Run: headless pygame with SDL's dummy video driver; simulated clock (each Clock.tick advances the game by its frame time, no real sleeping); random seed 0; keys injected as events and as key.get_pressed() state; no mouse input.
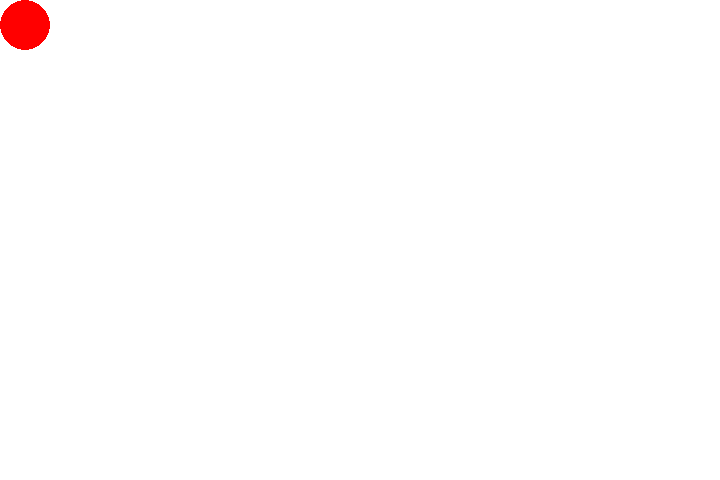
Frame 1 of 4 · flips 1–60 · no input
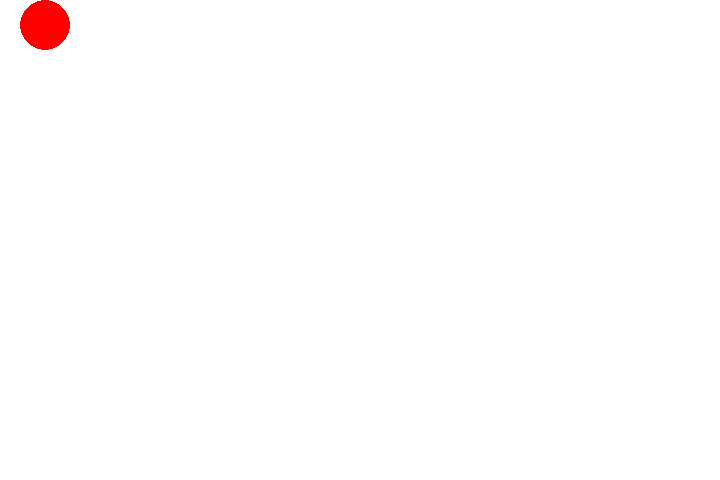
Frame 2 of 4 · flips 61–180 · tapped SPACE, RETURN · held RIGHT (→), D
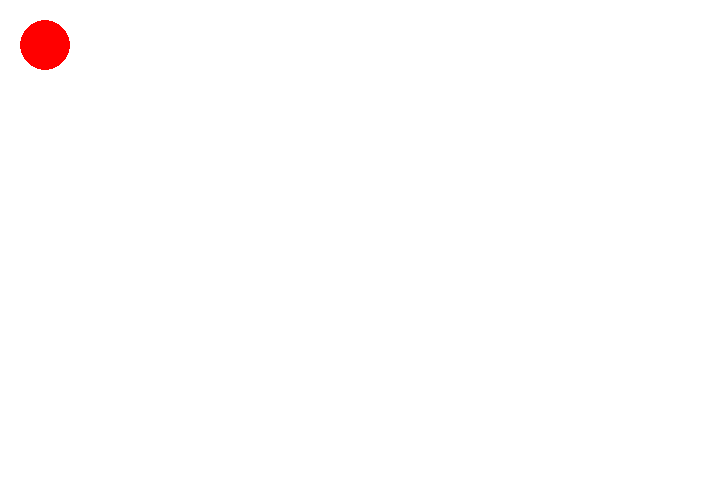
Frame 3 of 4 · flips 181–300 · held DOWN (↓), S
Frame 4 of 4 · flips 301–420 · held LEFT (←), A, UP (↑), W · screen same as frame 1, image omitted

The pygame program that drew these frames:

import pygame
pygame.init()
screen = pygame.display.set_mode((720, 480))
clock = pygame.time.Clock()
FPS = 60 

BLACK = (0, 0, 0)
WHITE = (255, 255, 255)

ballsurface = pygame.Surface((50,50))     
ballsurface.set_colorkey((0,0,0))         
pygame.draw.circle(ballsurface, (255,0,0), (25,25),25) 
ballsurface = ballsurface.convert_alpha()      
ballrect = ballsurface.get_rect()
while True:
    clock.tick(FPS)
    for event in pygame.event.get():
        if event.type == pygame.QUIT:
            quit()
        elif event.type == pygame.KEYDOWN:
            if event.key == pygame.K_UP:
                if ballrect.y >= 20:
                    ballrect.move_ip(0, -20)
            elif event.key == pygame.K_DOWN:
                if ballrect.y <= screen.get_size()[1] - 80:
                    ballrect.move_ip(0, 20)
            elif event.key == pygame.K_LEFT:
                if ballrect.x >= 20 :
                    ballrect.move_ip(-20, 0)
            elif event.key == pygame.K_RIGHT:
                if ballrect.x <= screen.get_size()[0] -80:
                    ballrect.move_ip(20, 0)
    screen.fill((255,255,255))
    screen.blit(ballsurface,ballrect)
    pygame.display.update()  # Or pygame.display.flip()
